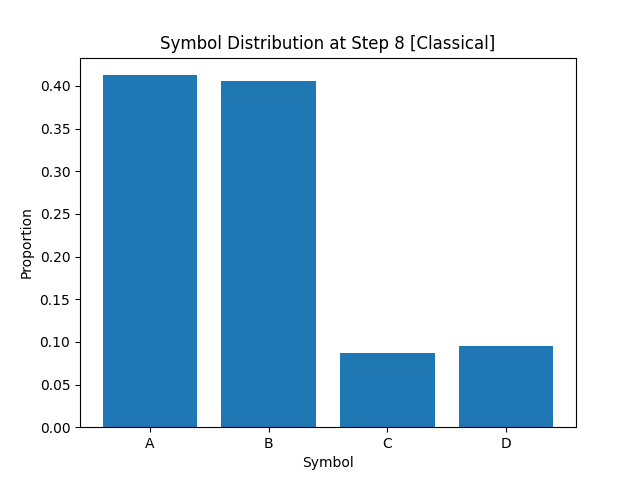

The table this chart was drawn from, first rows:
A, B, C, D
4.126250000000000195e-01
4.060000000000000275e-01
8.674999999999999378e-02
9.462500000000000078e-02
